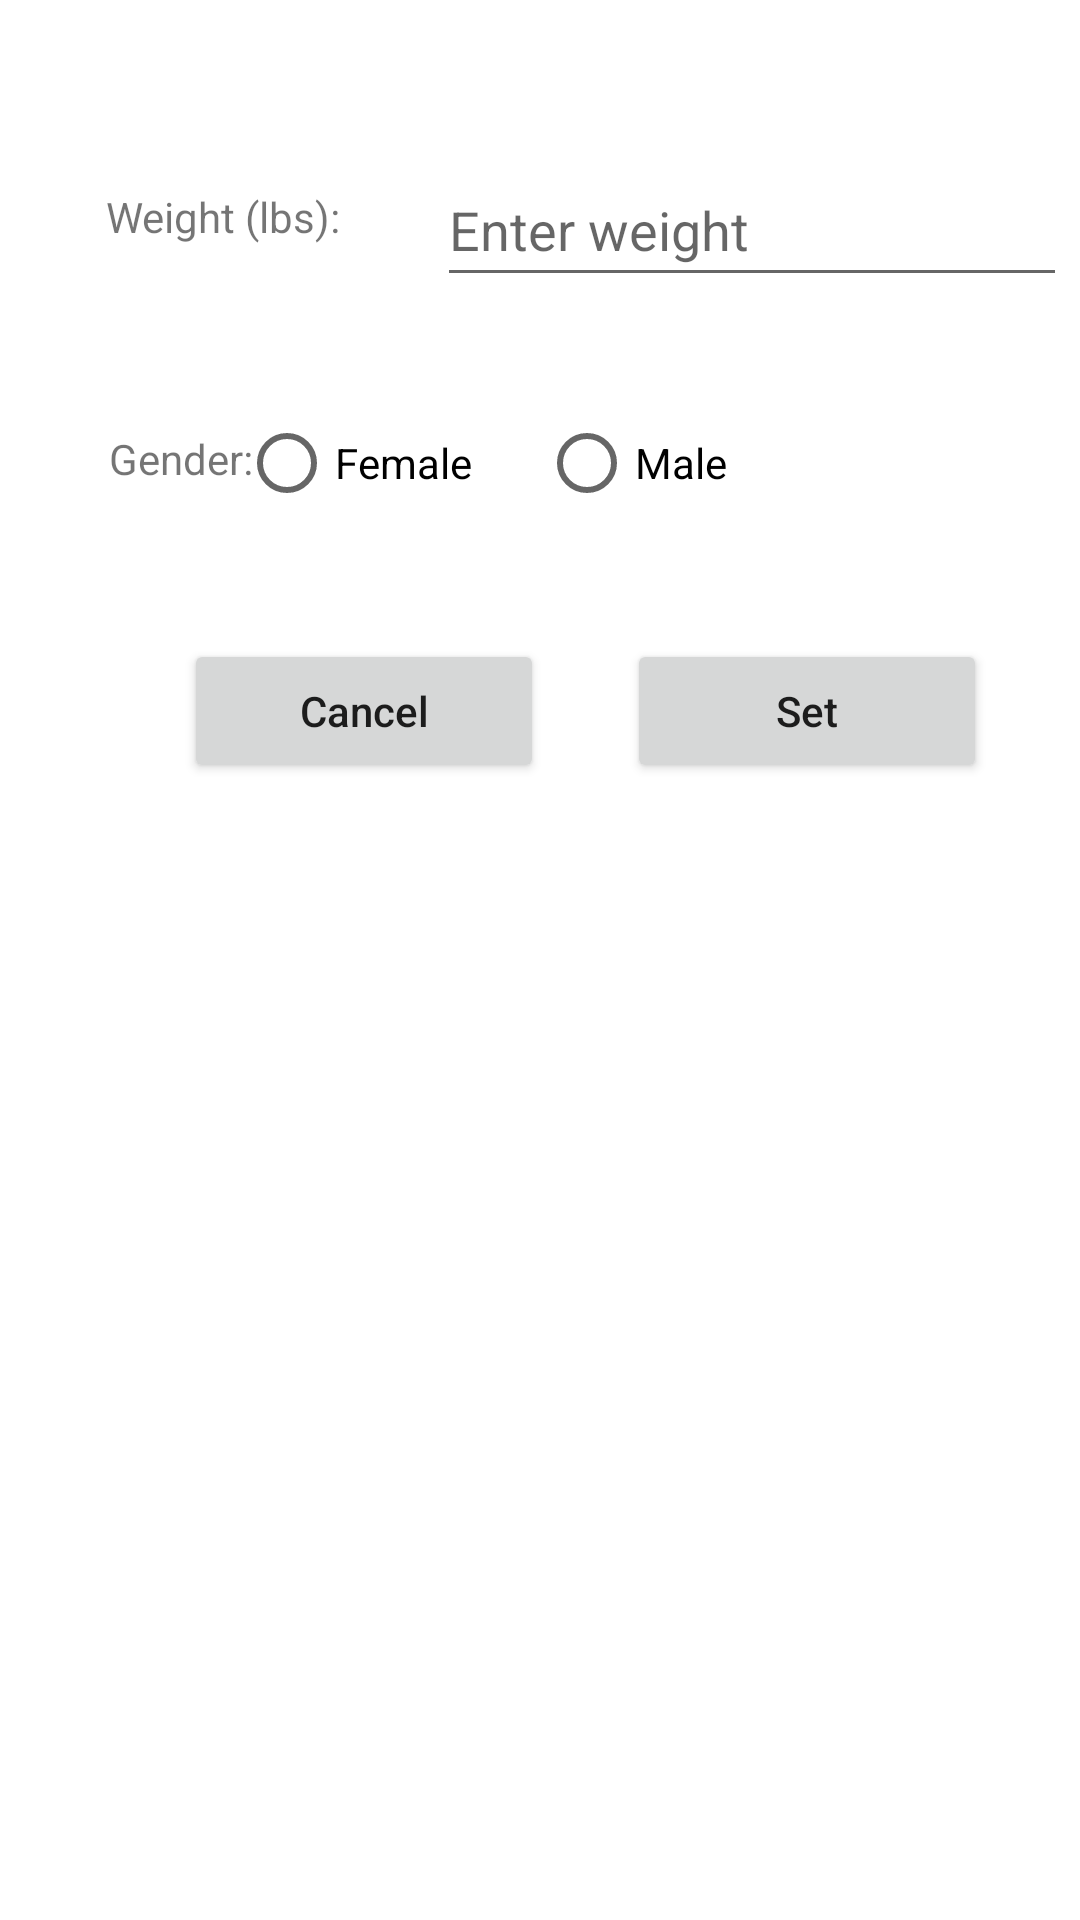

Produce the Android XML layout that renders to this screen, including the resource entries it uses.
<!-- AndroidManifest.xml: application theme Theme.BACCalculation -->
<!-- res/layout/activity_set_weight_gender.xml -->
<?xml version="1.0" encoding="utf-8"?>
<androidx.constraintlayout.widget.ConstraintLayout xmlns:android="http://schemas.android.com/apk/res/android"
    xmlns:app="http://schemas.android.com/apk/res-auto"
    xmlns:tools="http://schemas.android.com/tools"
    android:layout_width="match_parent"
    android:layout_height="match_parent"
    tools:context=".SetWeightGender">

    <TextView
        android:id="@+id/weight_lbs_txt"
        android:layout_width="wrap_content"
        android:layout_height="wrap_content"
        android:text="@string/weight_lbs"
        app:layout_constraintBottom_toBottomOf="parent"
        app:layout_constraintEnd_toEndOf="parent"
        app:layout_constraintHorizontal_bias="0.126"
        app:layout_constraintStart_toStartOf="parent"
        app:layout_constraintTop_toTopOf="parent"
        app:layout_constraintVertical_bias="0.101" />

    <EditText
        android:id="@+id/weight_input"
        android:layout_width="wrap_content"
        android:layout_height="wrap_content"
        android:layout_marginStart="32dp"
        android:ems="10"
        android:hint="@string/hint_weight"
        android:inputType="number"
        android:minHeight="48dp"
        android:text="@string/weight_input"
        app:layout_constraintBottom_toBottomOf="parent"
        app:layout_constraintEnd_toEndOf="parent"
        app:layout_constraintHorizontal_bias="0.0"
        app:layout_constraintStart_toEndOf="@+id/weight_lbs_txt"
        app:layout_constraintTop_toTopOf="parent"
        app:layout_constraintVertical_bias="0.086"
        tools:ignore="TextContrastCheck"
        android:importantForAutofill="no" />

    <TextView
        android:id="@+id/gender_txt"
        android:layout_width="wrap_content"
        android:layout_height="wrap_content"
        android:text="@string/gender"
        app:layout_constraintBottom_toBottomOf="parent"
        app:layout_constraintEnd_toEndOf="parent"
        app:layout_constraintHorizontal_bias="0.116"
        app:layout_constraintStart_toStartOf="parent"
        app:layout_constraintTop_toTopOf="parent"
        app:layout_constraintVertical_bias="0.231" />

    <RadioGroup
        android:id="@+id/gender_group"
        android:layout_width="wrap_content"
        android:layout_height="wrap_content"
        android:orientation="horizontal"
        app:layout_constraintBottom_toBottomOf="parent"
        app:layout_constraintEnd_toEndOf="parent"
        app:layout_constraintHorizontal_bias="0.498"
        app:layout_constraintStart_toStartOf="parent"
        app:layout_constraintTop_toTopOf="parent"
        app:layout_constraintVertical_bias="0.22">


        <RadioButton
            android:id="@+id/female"
            android:layout_width="100dp"
            android:layout_height="wrap_content"
            android:text="@string/female" />

        <RadioButton
            android:id="@+id/male"
            android:layout_width="100dp"
            android:layout_height="wrap_content"
            android:text="@string/male" />
    </RadioGroup>

    <Button
        android:id="@+id/cancel"
        android:layout_width="120dp"
        android:layout_height="wrap_content"
        android:text="@string/cancel"
        android:textAppearance="@style/TextAppearance.AppCompat.Body2"
        app:layout_constraintBottom_toBottomOf="parent"
        app:layout_constraintEnd_toEndOf="parent"
        app:layout_constraintHorizontal_bias="0.255"
        app:layout_constraintStart_toStartOf="parent"
        app:layout_constraintTop_toTopOf="parent"
        app:layout_constraintVertical_bias="0.36" />

    <Button
        android:id="@+id/set2"
        android:layout_width="120dp"
        android:layout_height="wrap_content"
        android:text="@string/set"
        android:textAppearance="@style/TextAppearance.AppCompat.Body2"
        app:layout_constraintBottom_toBottomOf="parent"
        app:layout_constraintEnd_toEndOf="parent"
        app:layout_constraintHorizontal_bias="0.474"
        app:layout_constraintStart_toEndOf="@+id/cancel"
        app:layout_constraintTop_toTopOf="parent"
        app:layout_constraintVertical_bias="0.36" />

</androidx.constraintlayout.widget.ConstraintLayout>
<!-- resources referenced by this layout -->
<resources>
  <string name="cancel">Cancel</string>
  <string name="female">Female</string>
  <string name="gender">Gender:</string>
  <string name="hint_weight">Enter weight</string>
  <string name="male">Male</string>
  <string name="set">Set</string>
  <string name="weight_input" />
  
      //Buttons
  <string name="weight_lbs">Weight (lbs):</string>
  <style name="Theme.BACCalculation" parent="Theme.MaterialComponents.DayNight.DarkActionBar">
          
          <item name="colorPrimary">@color/purple_500</item>
          <item name="colorPrimaryVariant">@color/purple_700</item>
          <item name="colorOnPrimary">@color/white</item>
          
          <item name="colorSecondary">@color/teal_200</item>
          <item name="colorSecondaryVariant">@color/teal_700</item>
          <item name="colorOnSecondary">@color/black</item>
          
          <item name="android:statusBarColor" tools:targetApi="l">?attr/colorPrimaryVariant</item>
          
      </style>
  <color name="purple_500">#FF6200EE</color>
  <color name="purple_700">#FF3700B3</color>
  <color name="white">#FFFFFFFF</color>
  <color name="teal_200">#FF03DAC5</color>
  <color name="teal_700">#FF018786</color>
  <color name="black">#FF000000</color>
</resources>
